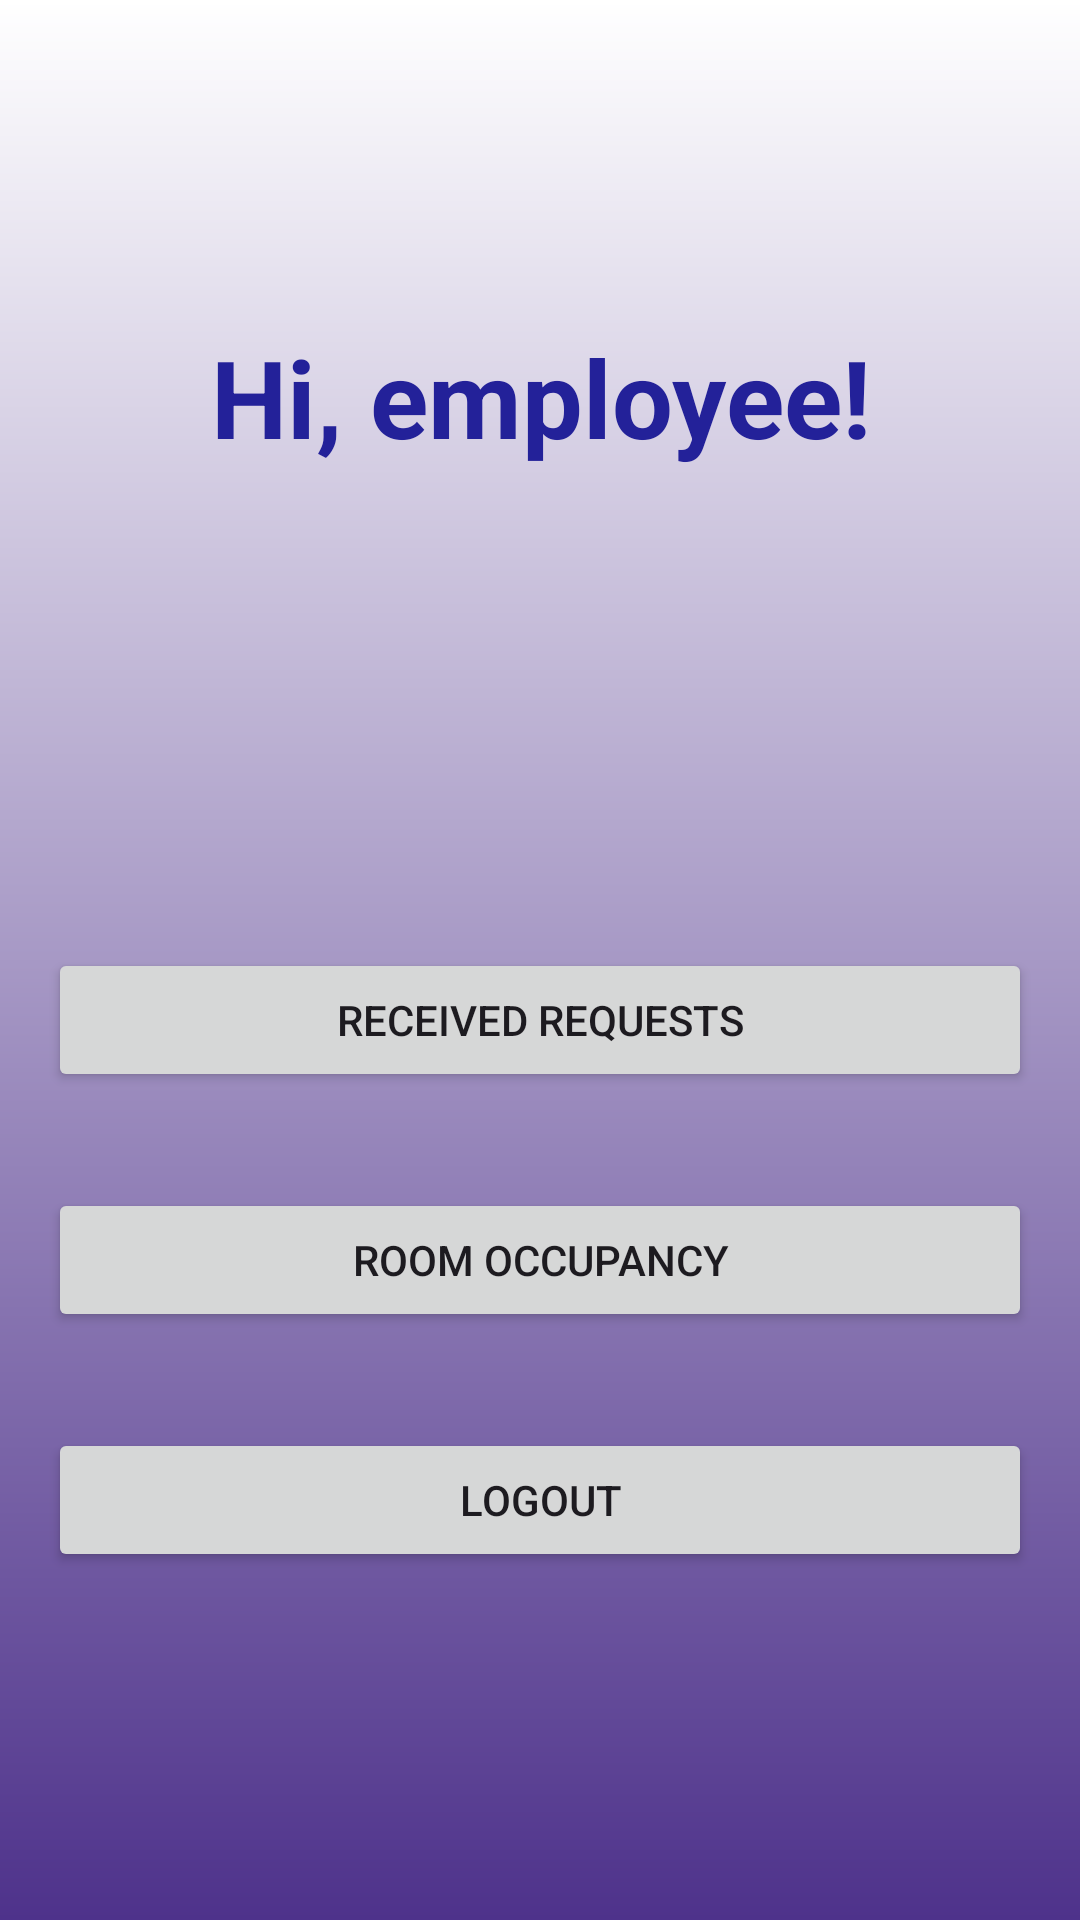

Produce the Android XML layout that renders to this screen, including the resource entries it uses.
<!-- AndroidManifest.xml: application theme Theme.Tentativa2 -->
<!-- res/layout/activity_employee.xml -->
<?xml version="1.0" encoding="utf-8"?>
<RelativeLayout xmlns:android="http://schemas.android.com/apk/res/android"
    android:layout_width="match_parent"
    android:layout_height="match_parent"
    android:paddingBottom="100dp"
    android:background="@drawable/lr270ffffffffff4e328b">

    
    <ImageView
        android:id="@+id/imageViewTop"
        android:layout_width="wrap_content"
        android:layout_height="wrap_content"
        android:src="@mipmap/employee_picture"
        android:scaleType="fitCenter"
        android:adjustViewBounds="true"
        android:layout_marginTop="100dp"
        android:layout_centerHorizontal="true"/>

    
    <TextView
        android:id="@+id/textBelowImage"
        android:layout_width="match_parent"
        android:layout_height="wrap_content"
        android:text="Hi, employee!"
        android:textStyle="bold"
        android:textColor="#232199"
        android:textSize="36sp"
        android:gravity="center"
        android:layout_below="@id/imageViewTop"
        android:layout_marginTop="8dp"/>

    
    <Button
        android:id="@+id/buttonReceivedRequests"
        android:layout_width="match_parent"
        android:layout_height="wrap_content"
        android:text="Received Requests"
        android:layout_above="@id/buttonRoomOccupancy"
        android:layout_centerHorizontal="true"
        android:layout_margin="16dp" />

    
    <Button
        android:id="@+id/buttonRoomOccupancy"
        android:layout_width="match_parent"
        android:layout_height="wrap_content"
        android:text="Room Occupancy"
        android:layout_above="@id/buttonLogout"
        android:layout_centerHorizontal="true"
        android:layout_margin="16dp" />

    
    <Button
        android:id="@+id/buttonLogout"
        android:layout_width="match_parent"
        android:layout_height="wrap_content"
        android:text="Logout"
        android:layout_alignParentBottom="true"
        android:layout_margin="16dp" />

</RelativeLayout>
<!-- resources referenced by this layout -->
<resources>
  <!-- drawable lr270ffffffffff4e328b (drawable) -->
  <?xml version="1.0" encoding="UTF-8"?>
  <shape
  	xmlns:android="http://schemas.android.com/apk/res/android">
  	<gradient
  		android:startColor="#FFFFFFFF"
  		android:endColor="#FF4E328B"
  		android:angle="270"
  	/>
  </shape>
  <style name="Theme.Tentativa2" parent="Base.Theme.Tentativa2" />
  <style name="Base.Theme.Tentativa2" parent="Theme.Material3.DayNight.NoActionBar">
          
          
      </style>
</resources>
